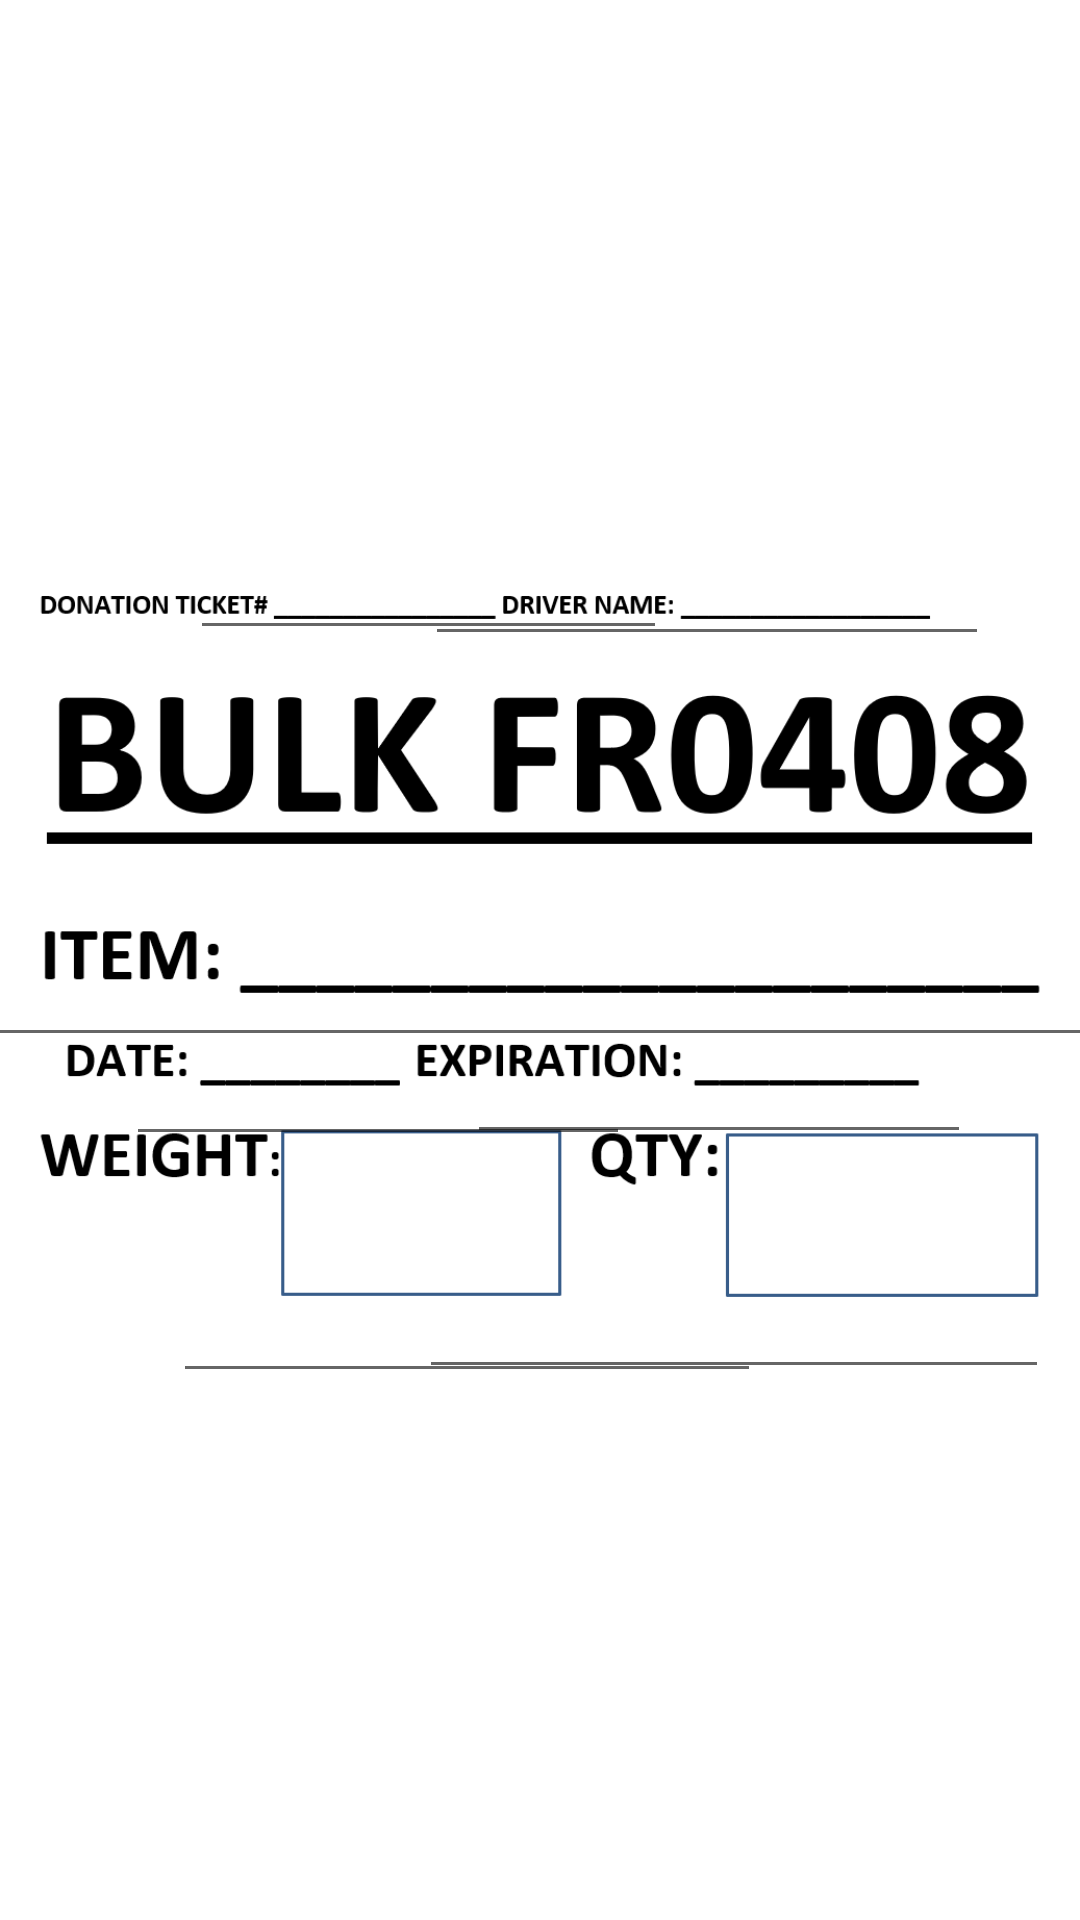

Layout XML and referenced resources for this Android screen:
<!-- AndroidManifest.xml: application theme Theme.Foodbank -->
<!-- res/layout/fragment_bulk.xml -->
<?xml version="1.0" encoding="utf-8"?>
<androidx.constraintlayout.widget.ConstraintLayout xmlns:android="http://schemas.android.com/apk/res/android"
    xmlns:app="http://schemas.android.com/apk/res-auto"
    xmlns:tools="http://schemas.android.com/tools"
    android:layout_width="match_parent"
    android:layout_height="match_parent"
    tools:context=".Bulk">


    <ImageView
        android:id="@+id/my_image"
        android:layout_width="match_parent"
        android:layout_height="match_parent"
        android:src="@drawable/bulk"
        app:layout_constraintBottom_toBottomOf="parent"
        app:layout_constraintEnd_toEndOf="parent"
        app:layout_constraintHorizontal_bias="0.0"
        app:layout_constraintStart_toStartOf="parent" />

    <EditText
        android:layout_width="159dp"
        android:layout_height="67dp"
        android:textColor="#0720A8"
        android:textSize="24sp"
        app:layout_constraintBottom_toBottomOf="parent"
        app:layout_constraintEnd_toEndOf="parent"
        app:layout_constraintHorizontal_bias="0.315"
        app:layout_constraintStart_toStartOf="parent"
        app:layout_constraintTop_toTopOf="parent"
        app:layout_constraintVertical_bias="0.261">

    </EditText>

    <EditText
        android:id="@+id/editText"
        android:layout_width="188dp"
        android:layout_height="73dp"
        android:textColor="#0720A8"
        android:textSize="24sp"
        app:layout_constraintBottom_toBottomOf="parent"
        app:layout_constraintEnd_toEndOf="parent"
        app:layout_constraintHorizontal_bias="0.823"
        app:layout_constraintStart_toStartOf="parent"
        app:layout_constraintTop_toTopOf="parent"
        app:layout_constraintVertical_bias="0.257">

    </EditText>

    <EditText
        android:layout_width="558dp"
        android:layout_height="76dp"
        android:textColor="#0720A8"
        android:textSize="34sp"
        app:layout_constraintBottom_toBottomOf="parent"
        app:layout_constraintEnd_toEndOf="parent"
        app:layout_constraintHorizontal_bias="0.714"
        app:layout_constraintStart_toStartOf="parent"
        app:layout_constraintTop_toTopOf="parent"
        app:layout_constraintVertical_bias="0.49">

    </EditText>

    <EditText
        android:layout_width="168dp"
        android:layout_height="69dp"
        android:textColor="#0720A8"
        android:textSize="34sp"
        app:layout_constraintBottom_toBottomOf="parent"
        app:layout_constraintEnd_toEndOf="parent"
        app:layout_constraintHorizontal_bias="0.218"
        app:layout_constraintStart_toStartOf="parent"
        app:layout_constraintTop_toTopOf="parent"
        app:layout_constraintVertical_bias="0.554">

    </EditText>

    <EditText
        android:layout_width="168dp"
        android:layout_height="69dp"
        android:textColor="#0720A8"
        android:textSize="34sp"
        app:layout_constraintBottom_toBottomOf="parent"
        app:layout_constraintEnd_toEndOf="parent"
        app:layout_constraintHorizontal_bias="0.811"
        app:layout_constraintStart_toStartOf="parent"
        app:layout_constraintTop_toTopOf="parent"
        app:layout_constraintVertical_bias="0.553">

    </EditText>

    <EditText
        android:layout_width="196dp"
        android:layout_height="122dp"
        android:textColor="#0720A8"
        android:textSize="48sp"
        app:layout_constraintBottom_toBottomOf="parent"
        app:layout_constraintEnd_toEndOf="parent"
        app:layout_constraintHorizontal_bias="0.352"
        app:layout_constraintStart_toStartOf="parent"
        app:layout_constraintTop_toTopOf="parent"
        app:layout_constraintVertical_bias="0.661">

    </EditText>

    <EditText
        android:layout_width="210dp"
        android:layout_height="116dp"
        android:textColor="#0720A8"
        android:textSize="48sp"
        app:layout_constraintBottom_toBottomOf="parent"
        app:layout_constraintEnd_toEndOf="parent"
        app:layout_constraintHorizontal_bias="0.93"
        app:layout_constraintStart_toStartOf="parent"
        app:layout_constraintTop_toTopOf="parent"
        app:layout_constraintVertical_bias="0.662">

    </EditText>


</androidx.constraintlayout.widget.ConstraintLayout>
<!-- resources referenced by this layout -->
<resources>
  <!-- drawable bulk: png bitmap (drawable, 40113 bytes) -->
  <style name="Theme.Foodbank" parent="Theme.MaterialComponents.DayNight.DarkActionBar">
          
          <item name="colorPrimary">@color/purple_500</item>
          <item name="colorPrimaryVariant">@color/purple_700</item>
          <item name="colorOnPrimary">@color/white</item>
          
          <item name="colorSecondary">@color/teal_200</item>
          <item name="colorSecondaryVariant">@color/teal_700</item>
          <item name="colorOnSecondary">@color/black</item>
          
          <item name="android:statusBarColor">?attr/colorPrimaryVariant</item>
          
      </style>
  <!-- not gathered from this repository: default colours our renderer supplied (Android Studio template values) -->
  <color name="purple_500">#FF6200EE</color>
  <color name="purple_700">#FF3700B3</color>
  <color name="teal_200">#FF03DAC5</color>
  <color name="teal_700">#FF018786</color>
  <color name="black">#FF000000</color>
  <color name="white">#FFFFFFFF</color>
</resources>
